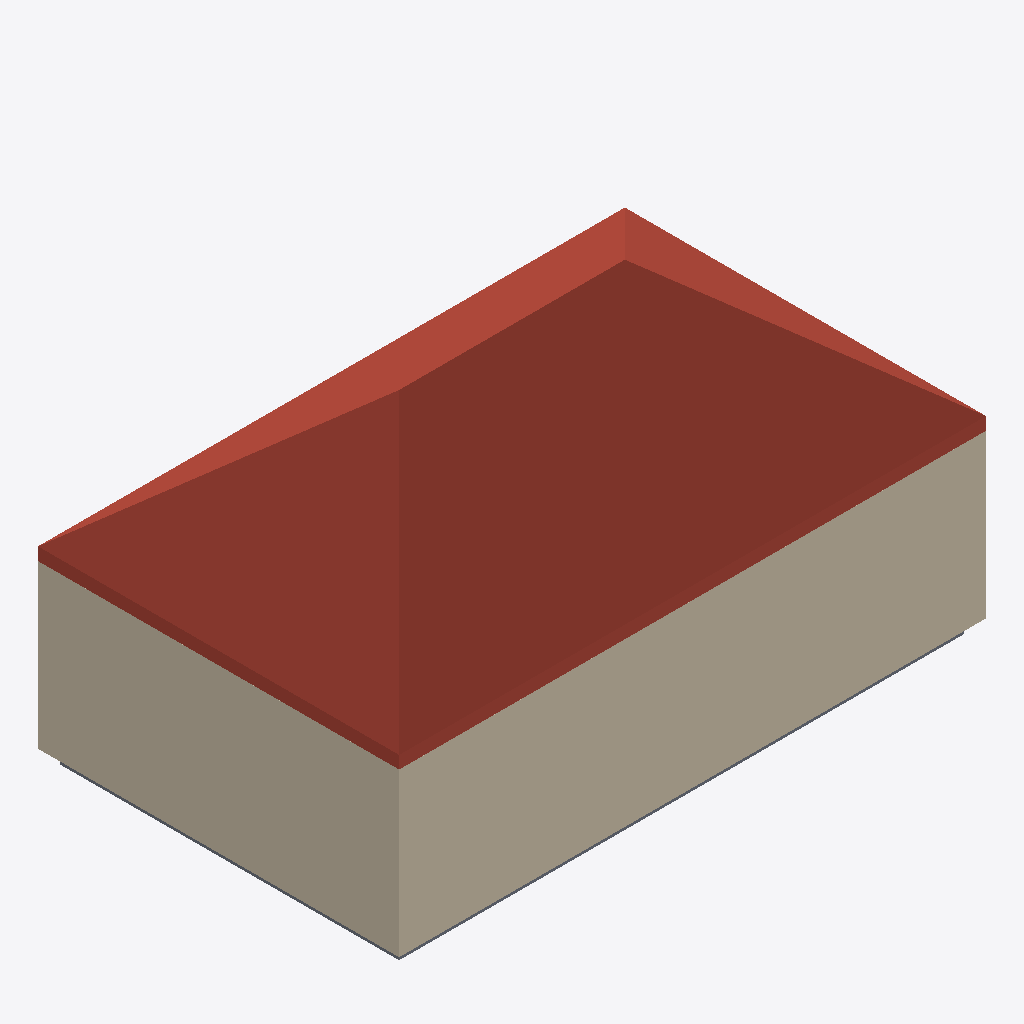
Isometric view of an IFC building model (IFC-SPF (STEP), schema IFC4X3, length unit metre), seen from the south-west, elements coloured by IFC class: 4 walls (beige), 1 roof (red-brown), 1 slab (grey).
Extent 13.0 m × 8.0 m × 7.2 m (x, y, z). Storeys (2): L1 at 0.00 m; L2 at 3.60 m. Elements (6): 4 IfcWall, 1 IfcRoof, 1 IfcSlab.

HEADER;
FILE_DESCRIPTION(('ViewDefinition [CoordinationView]','RevitIdentifiers [ContentGUID: ef3acf13-96e5-40cd-928c-e682a59cc535, VersionGUID: d82ced75-b1c6-407d-ba9a-2df4c28ff05c, NumberOfSaves: 0]','CoordinateReference [CoordinateBase: Shared Coordinates, ProjectSite: Default Site]'),'2;1');
FILE_NAME('smallhouse.ifc','2026-03-03T11:02:26+01:00',(''),(''),'ODA SDAI 24.12','Autodesk Revit 25.4.10.45 (ENU) - IFC 25.4.10.45','');
FILE_SCHEMA(('IFC4X3'));
ENDSEC;
DATA;
#29=IFCPROJECT('3lEiyJbkL0pPACve9QOph5',#18,'Project Number',$,$,'Project Name','Project Status',(#22,#27),#723);
#44=IFCSITE('3lEiyJbkL0pPACve9QOph7',#18,'Default',$,$,#43,$,$,.ELEMENT.,(42,21,31,401672),(-71,-3,-24,-345703),0.0,$,$);
#34=IFCBUILDING('3lEiyJbkL0pPACve9QOph4',#18,'Building Name',$,$,#32,$,'Building Name',.ELEMENT.,$,$,#33);
#37=IFCBUILDINGSTOREY('2JF4e6axWHqu3u0C1FZlmi',#18,'L1',$,'Level:8mm Head',#36,$,'L1',.ELEMENT.,0.0);
#41=IFCBUILDINGSTOREY('1ZGO8hrFCHqw0v0026FpFv',#18,'L2',$,'Level:8mm Head',#40,$,'L2',.ELEMENT.,3.6);
#521=IFCROOF('3OBErriSP0VRgQBVJ2bg9P',#18,'Basic Roof:Generic - 225mm:1659397',$,'Basic Roof:Generic - 225mm',#433,$,'1659397',.NOTDEFINED.);
#315=IFCWALL('3OBErriSP0VRgQBVJ2bg4f',#18,'Basic Wall:M_Exterior - Brick on CMU:1659253',$,'Basic Wall:M_Exterior - Brick on CMU',#303,#314,'1659253',.NOTDEFINED.);
#347=IFCWALL('3OBErriSP0VRgQBVJ2bg7v',#18,'Basic Wall:M_Exterior - Brick on CMU:1659301',$,'Basic Wall:M_Exterior - Brick on CMU',#335,#346,'1659301',.NOTDEFINED.);
#81=IFCWALL('3OBErriSP0VRgQBVJ2bg00',#18,'Basic Wall:M_Exterior - Brick on CMU:1658972',$,'Basic Wall:M_Exterior - Brick on CMU',#65,#80,'1658972',.STANDARD.);
#283=IFCWALL('3OBErriSP0VRgQBVJ2bg5d',#18,'Basic Wall:M_Exterior - Brick on CMU:1659195',$,'Basic Wall:M_Exterior - Brick on CMU',#271,#282,'1659195',.NOTDEFINED.);
#380=IFCSLAB('3OBErriSP0VRgQBVJ2bg6P',#18,'Floor:Generic 300mm:1659333',$,'Floor:Generic 300mm',#366,#379,'1659333',.FLOOR.);
ENDSEC;
